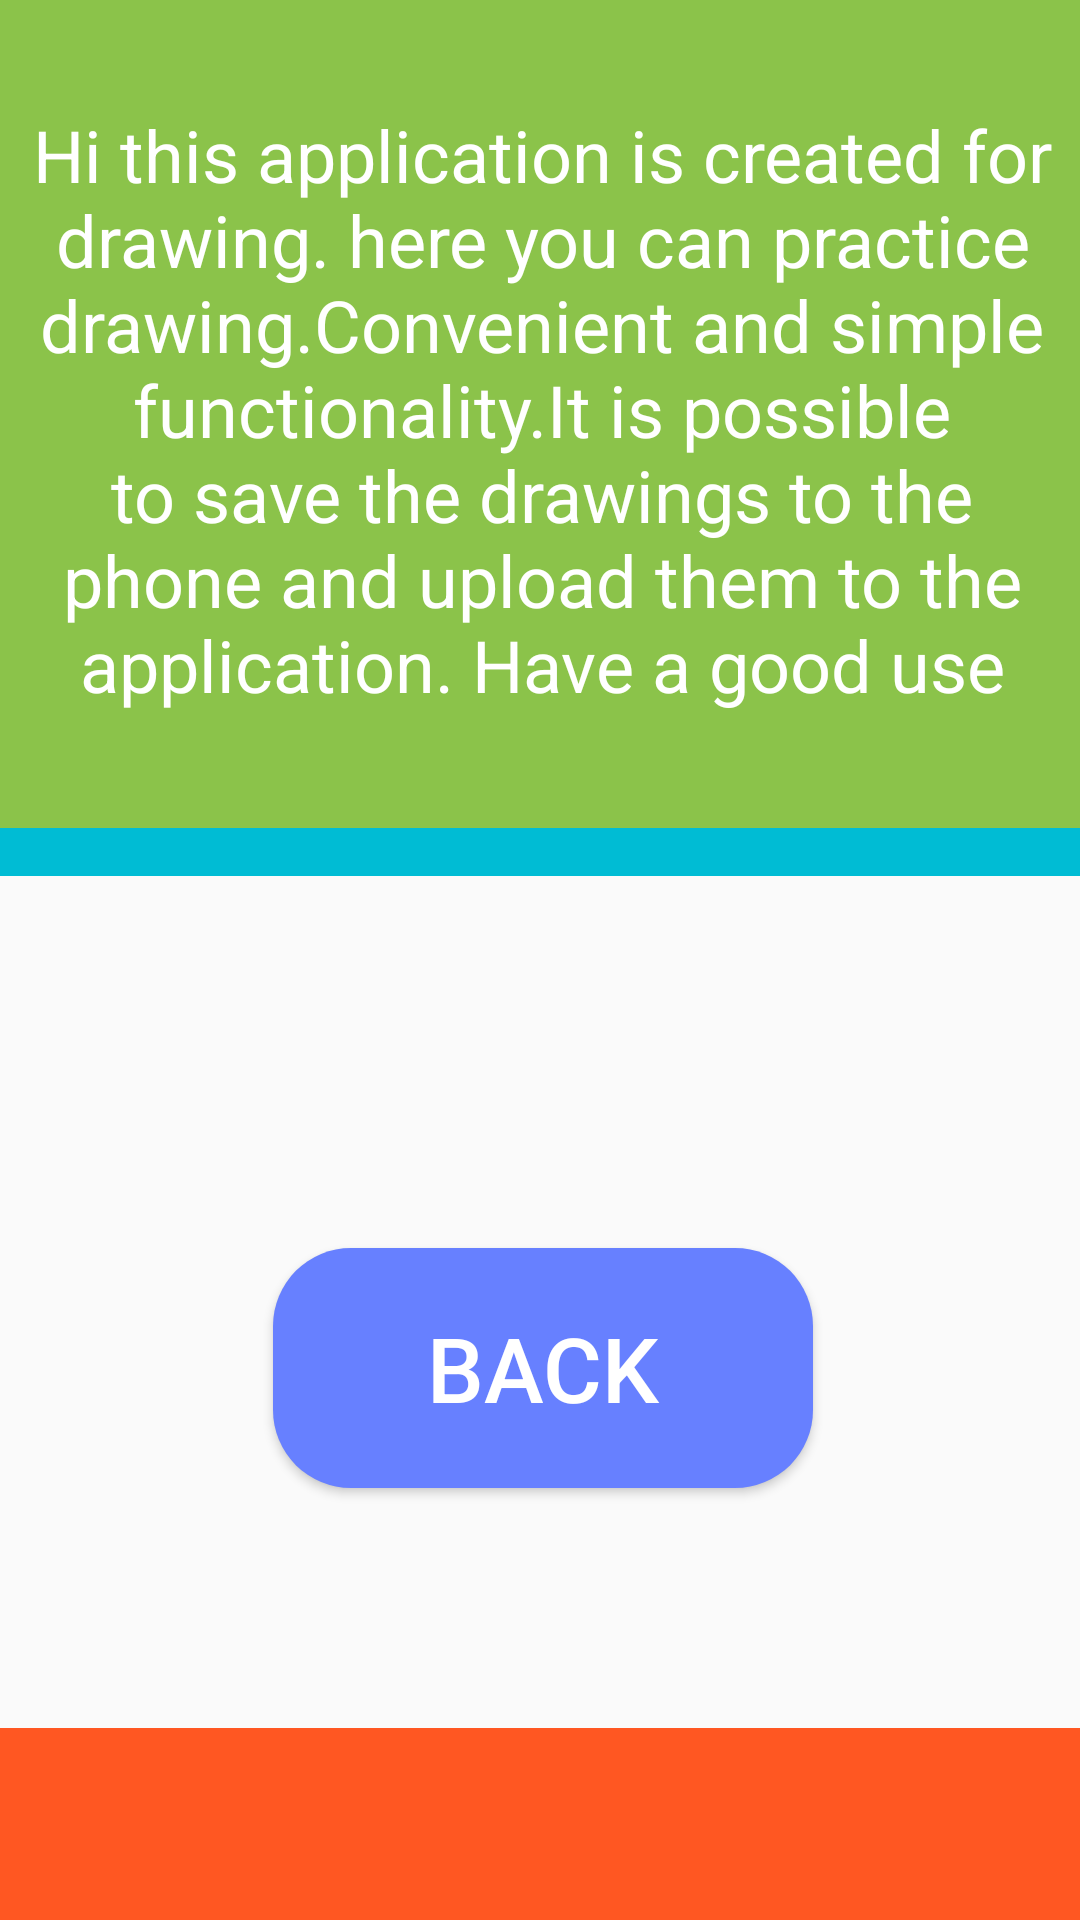

Reconstruct the res/layout file that produces this screen, plus the resources it refers to.
<!-- AndroidManifest.xml: application theme Theme.Design.Light.NoActionBar -->
<!-- res/layout/activity_about.xml -->
<?xml version="1.0" encoding="utf-8"?>
<androidx.constraintlayout.widget.ConstraintLayout xmlns:android="http://schemas.android.com/apk/res/android"
    xmlns:app="http://schemas.android.com/apk/res-auto"
    xmlns:tools="http://schemas.android.com/tools"
    android:id="@+id/batton_back"
    android:layout_width="match_parent"
    android:layout_height="match_parent"
    tools:context=".AboutActivity">

    <Button
        android:id="@+id/button2"
        android:layout_width="180dp"
        android:layout_height="80dp"
        android:layout_marginTop="124dp"
        android:background="@drawable/button_custom"
        android:text="Back"
        android:textColor="#FFFFFF"
        android:textSize="30sp"
        app:layout_constraintEnd_toEndOf="parent"
        app:layout_constraintHorizontal_bias="0.506"
        app:layout_constraintStart_toStartOf="parent"
        app:layout_constraintTop_toBottomOf="@+id/constraintLayout3" />

    <androidx.constraintlayout.widget.ConstraintLayout
        android:id="@+id/constraintLayout"
        android:layout_width="419dp"
        android:layout_height="276dp"
        android:background="#8BC34A"
        android:backgroundTint="#8BC34A"
        app:layout_constraintEnd_toEndOf="parent"
        app:layout_constraintStart_toStartOf="parent"
        app:layout_constraintTop_toTopOf="parent">

        <TextView
            android:id="@+id/textView2"
            android:layout_width="346dp"
            android:layout_height="273dp"
            android:gravity="center"
            android:text="Hi this application is created for drawing. here you can practice drawing.Convenient and simple functionality.It is possible to save the drawings to the phone and upload them to the application. Have a good use"
            android:textColor="@color/white"

            android:textSize="24sp"
            app:layout_constraintEnd_toEndOf="parent"
            app:layout_constraintStart_toStartOf="parent"
            app:layout_constraintTop_toTopOf="parent" />

    </androidx.constraintlayout.widget.ConstraintLayout>

    <androidx.constraintlayout.widget.ConstraintLayout
        android:layout_width="416dp"
        android:layout_height="64dp"
        android:background="#FF5722"
        app:layout_constraintBottom_toBottomOf="parent"
        app:layout_constraintEnd_toEndOf="parent"
        app:layout_constraintStart_toStartOf="parent">

    </androidx.constraintlayout.widget.ConstraintLayout>

    <androidx.constraintlayout.widget.ConstraintLayout
        android:id="@+id/constraintLayout3"
        android:layout_width="416dp"
        android:layout_height="16dp"
        android:background="#00BCD4"
        app:layout_constraintEnd_toEndOf="parent"
        app:layout_constraintHorizontal_bias="0.4"
        app:layout_constraintStart_toStartOf="parent"
        app:layout_constraintTop_toBottomOf="@+id/constraintLayout">

    </androidx.constraintlayout.widget.ConstraintLayout>

</androidx.constraintlayout.widget.ConstraintLayout>
<!-- resources referenced by this layout -->
<resources>
  <color name="white">#FFFFFFFF</color>
  <!-- drawable button_custom (drawable) -->
  <?xml version="1.0" encoding="utf-8"?>
  <selector xmlns:android="http://schemas.android.com/apk/res/android">
      <item>
          <shape android:shape="rectangle">
              <solid android:color="#6780FF"/>
              <corners android:radius="26dp"/>
          </shape>
      </item>
  </selector>
</resources>
